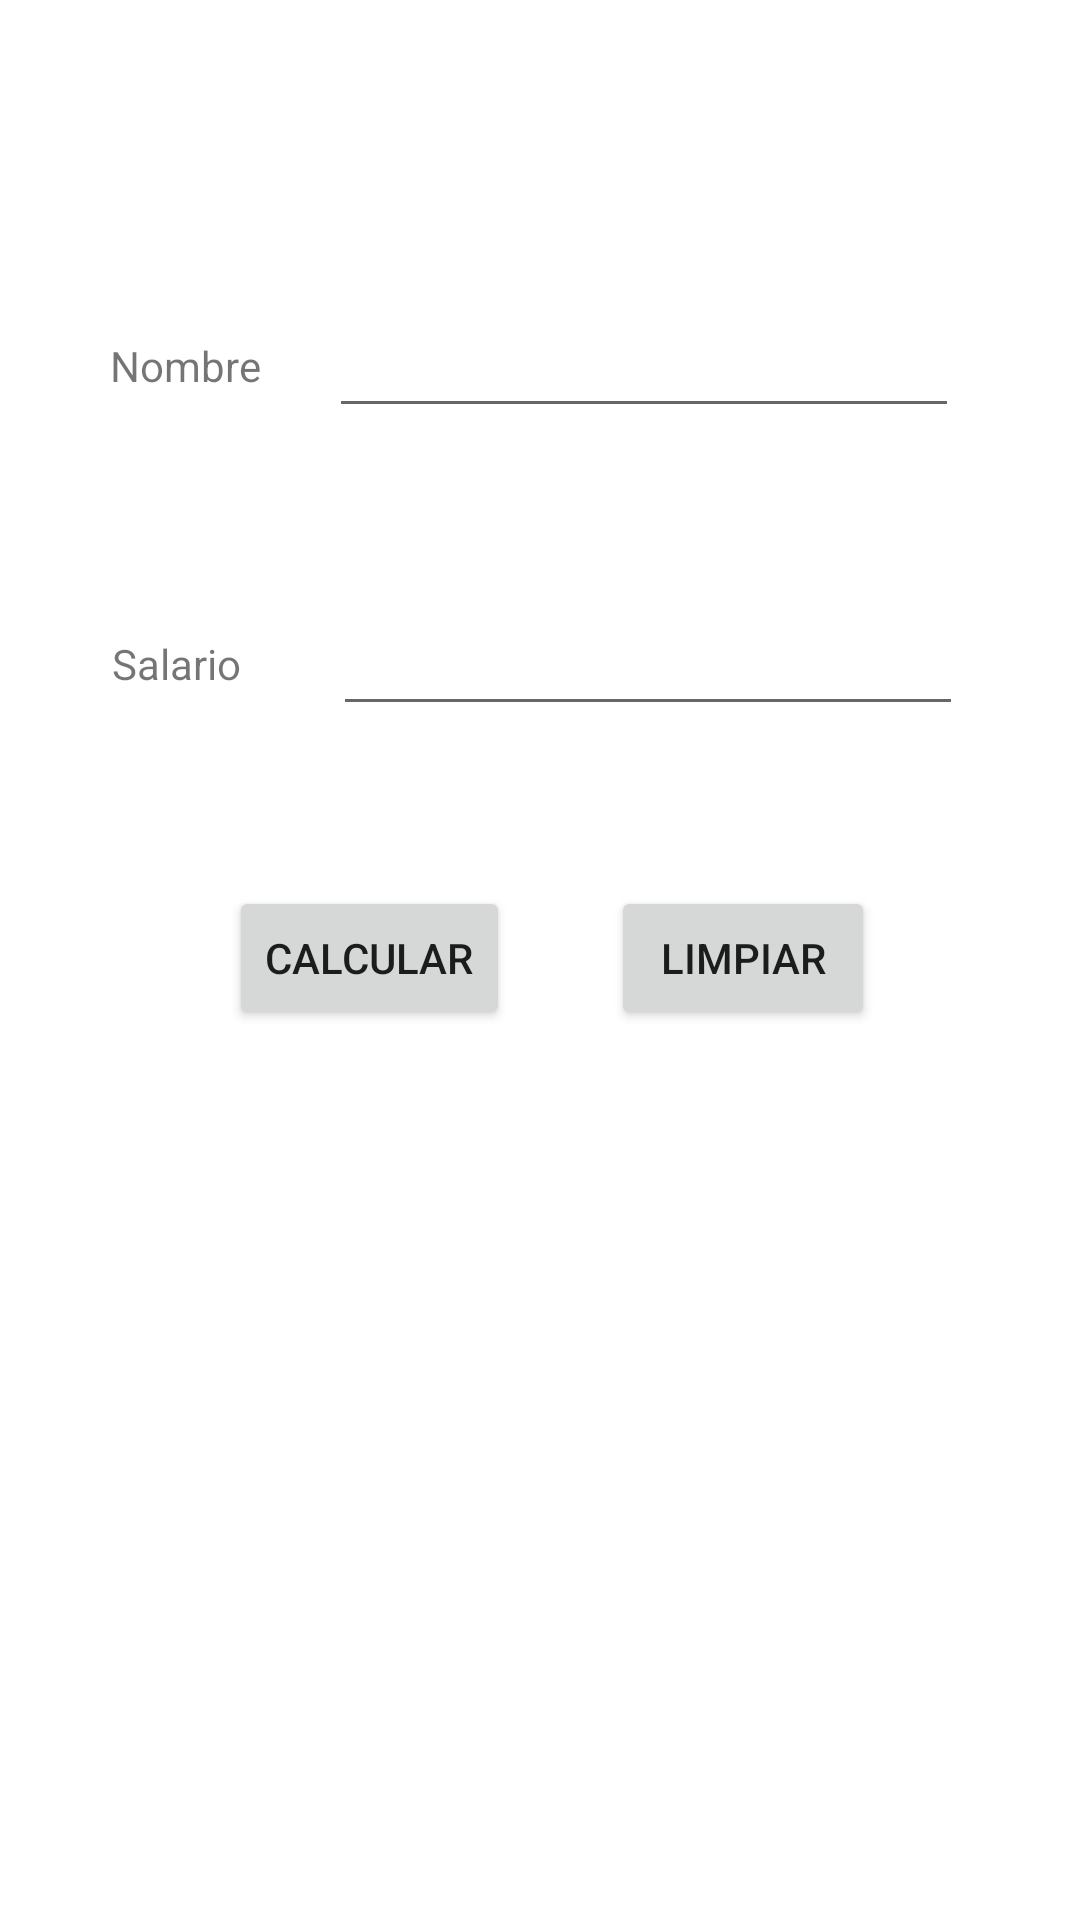

This screen was rendered from an Android layout file. Write that file and the resources it references.
<!-- AndroidManifest.xml: application theme Theme.Desafio1 -->
<!-- res/layout/fragment_slideshow.xml -->
<?xml version="1.0" encoding="utf-8"?>
<androidx.constraintlayout.widget.ConstraintLayout xmlns:android="http://schemas.android.com/apk/res/android"
    xmlns:app="http://schemas.android.com/apk/res-auto"
    xmlns:tools="http://schemas.android.com/tools"
    android:layout_width="match_parent"
    android:layout_height="match_parent"
    tools:context=".ui.slideshow.SlideshowFragment">

    <Button
        android:id="@+id/BtnLimpiar"
        android:layout_width="wrap_content"
        android:layout_height="wrap_content"
        android:text="@string/Limpiar"
        app:layout_constraintBottom_toBottomOf="parent"
        app:layout_constraintEnd_toEndOf="parent"
        app:layout_constraintHorizontal_bias="0.749"
        app:layout_constraintStart_toStartOf="parent"
        app:layout_constraintTop_toTopOf="parent"
        app:layout_constraintVertical_bias="0.499" />

    <Button
        android:id="@+id/BtnCalcular"
        android:layout_width="wrap_content"
        android:layout_height="wrap_content"
        android:text="@string/Calcular"
        app:layout_constraintBottom_toBottomOf="parent"
        app:layout_constraintEnd_toEndOf="parent"
        app:layout_constraintHorizontal_bias="0.287"
        app:layout_constraintStart_toStartOf="parent"
        app:layout_constraintTop_toTopOf="parent"
        app:layout_constraintVertical_bias="0.499" />

    <TextView
        android:id="@+id/lblNombre"
        android:layout_width="wrap_content"
        android:layout_height="wrap_content"
        android:text="@string/nombre"
        app:layout_constraintBottom_toBottomOf="parent"
        app:layout_constraintEnd_toEndOf="parent"
        app:layout_constraintHorizontal_bias="0.118"
        app:layout_constraintStart_toStartOf="parent"
        app:layout_constraintTop_toTopOf="parent"
        app:layout_constraintVertical_bias="0.181" />

    <TextView
        android:id="@+id/lblResultado"
        android:layout_width="wrap_content"
        android:layout_height="wrap_content"
        android:text=""
        app:layout_constraintBottom_toBottomOf="parent"
        app:layout_constraintEnd_toEndOf="parent"
        app:layout_constraintHorizontal_bias="0.498"
        app:layout_constraintStart_toStartOf="parent"
        app:layout_constraintTop_toTopOf="parent"
        app:layout_constraintVertical_bias="0.648" />

    <EditText
        android:id="@+id/TxtSalario"
        android:layout_width="wrap_content"
        android:layout_height="wrap_content"
        android:ems="10"
        android:inputType="text"
        android:text=""
        app:layout_constraintBottom_toBottomOf="parent"
        app:layout_constraintEnd_toEndOf="parent"
        app:layout_constraintHorizontal_bias="0.741"
        app:layout_constraintStart_toStartOf="parent"
        app:layout_constraintTop_toTopOf="parent"
        app:layout_constraintVertical_bias="0.335" />

    <TextView
        android:id="@+id/lblSalario"
        android:layout_width="wrap_content"
        android:layout_height="wrap_content"
        android:text="@string/Salario"
        app:layout_constraintBottom_toBottomOf="parent"
        app:layout_constraintEnd_toEndOf="parent"
        app:layout_constraintHorizontal_bias="0.118"
        app:layout_constraintStart_toStartOf="parent"
        app:layout_constraintTop_toTopOf="parent"
        app:layout_constraintVertical_bias="0.341" />

    <EditText
        android:id="@+id/TxtNombre"
        android:layout_width="wrap_content"
        android:layout_height="wrap_content"
        android:ems="10"
        android:inputType="text"
        android:text=""
        app:layout_constraintBottom_toBottomOf="parent"
        app:layout_constraintEnd_toEndOf="parent"
        app:layout_constraintHorizontal_bias="0.731"
        app:layout_constraintStart_toStartOf="parent"
        app:layout_constraintTop_toTopOf="parent"
        app:layout_constraintVertical_bias="0.169" />

</androidx.constraintlayout.widget.ConstraintLayout>
<!-- resources referenced by this layout -->
<resources>
  <string name="Calcular">Calcular</string>
  <string name="Limpiar">Limpiar</string>
  <string name="Salario">Salario</string>
  <string name="nombre">Nombre</string>
  <style name="Theme.Desafio1" parent="Theme.MaterialComponents.DayNight.DarkActionBar">
          
          <item name="colorPrimary">@color/purple_500</item>
          <item name="colorPrimaryVariant">@color/purple_700</item>
          <item name="colorOnPrimary">@color/white</item>
          
          <item name="colorSecondary">@color/teal_200</item>
          <item name="colorSecondaryVariant">@color/teal_700</item>
          <item name="colorOnSecondary">@color/black</item>
          
          <item name="android:statusBarColor">?attr/colorPrimaryVariant</item>
          
      </style>
  <!-- not gathered from this repository: default colours our renderer supplied (Android Studio template values) -->
  <color name="purple_500">#FF6200EE</color>
  <color name="purple_700">#FF3700B3</color>
  <color name="teal_200">#FF03DAC5</color>
  <color name="teal_700">#FF018786</color>
  <color name="black">#FF000000</color>
  <color name="white">#FFFFFFFF</color>
</resources>
